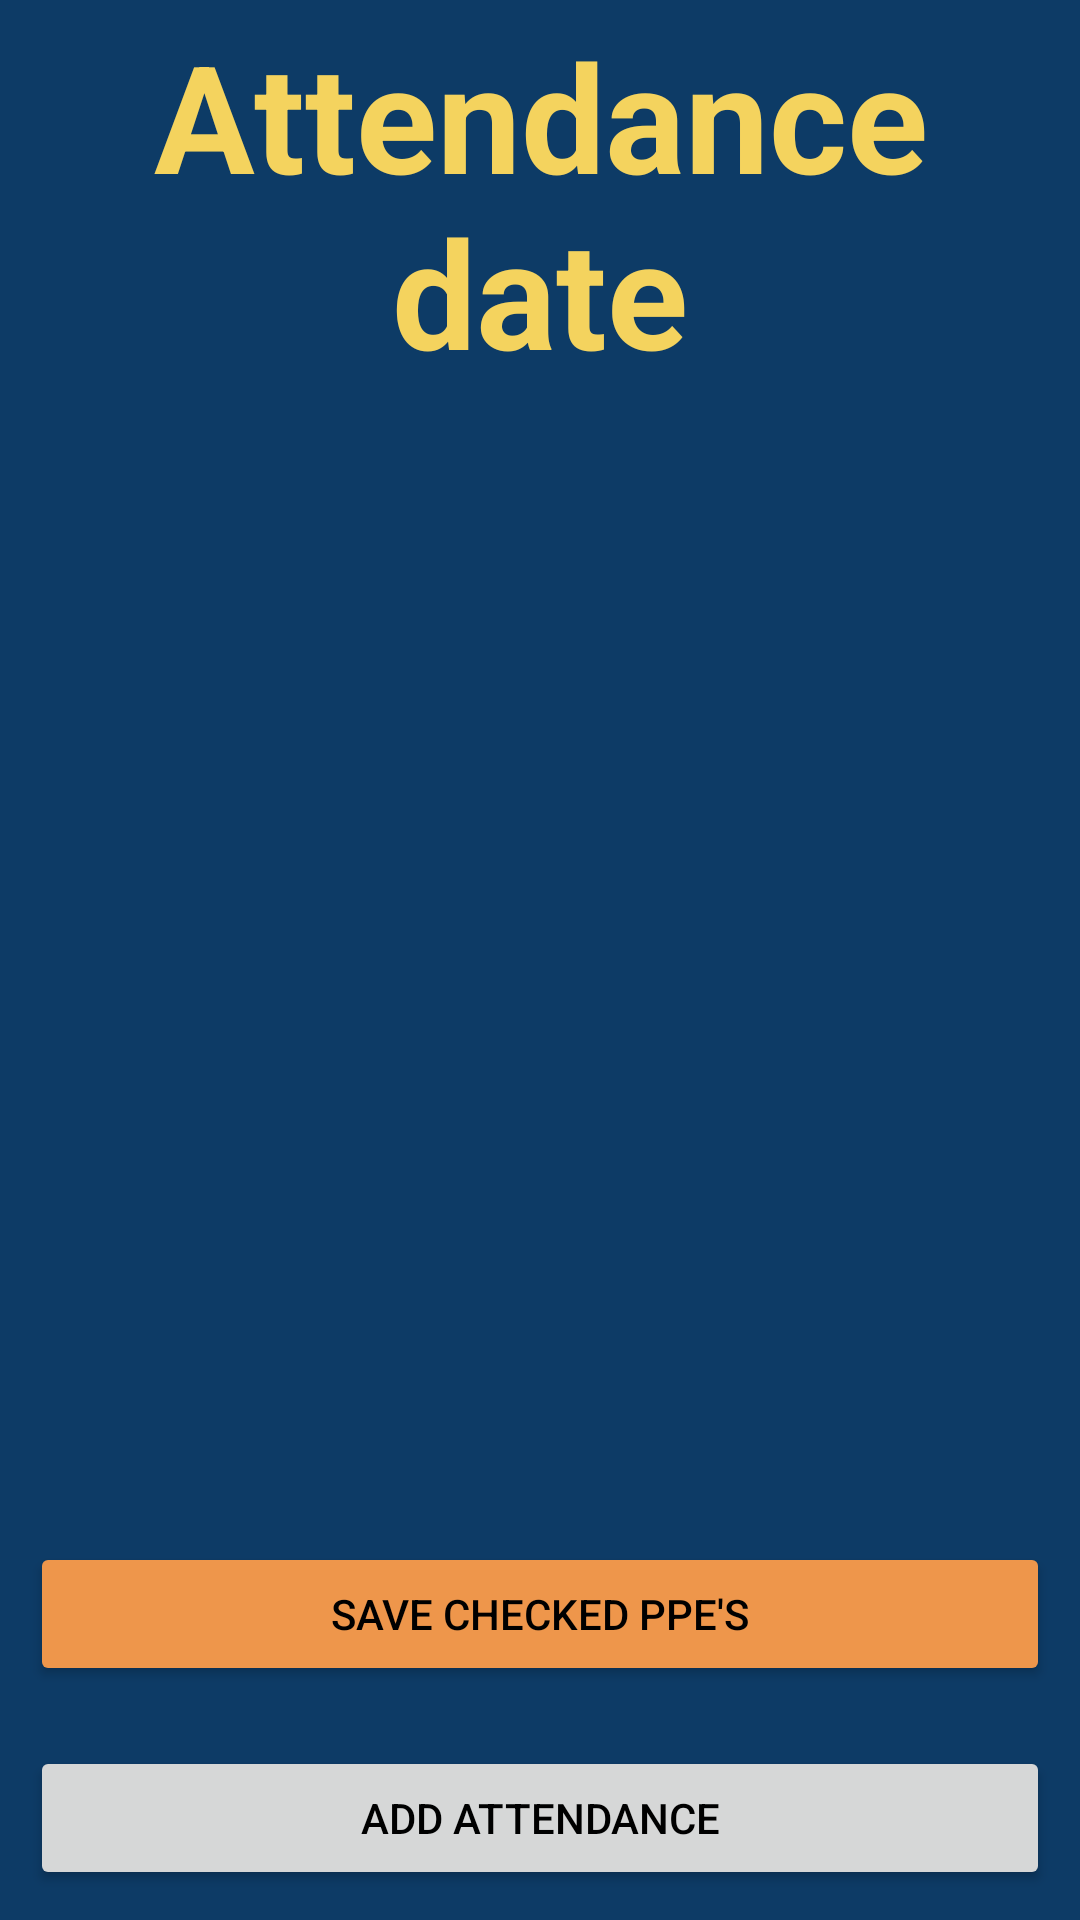

Layout XML and referenced resources for this Android screen:
<!-- AndroidManifest.xml: application theme Theme.SafeSite -->
<!-- res/layout/activity_edit_date.xml -->
<?xml version="1.0" encoding="utf-8"?>
<RelativeLayout xmlns:android="http://schemas.android.com/apk/res/android"
    xmlns:app="http://schemas.android.com/apk/res-auto"
    xmlns:tools="http://schemas.android.com/tools"
    android:layout_width="match_parent"
    android:layout_height="match_parent"
    android:orientation="vertical"
    android:layout_margin="5sp"
    android:background="@color/darkBlue"
    tools:context=".attendance.EditDateActivity">

    <TextView
        android:id="@+id/attendance_list_edit_name"
        android:layout_width="match_parent"
        android:layout_height="wrap_content"
        android:layout_alignParentStart="true"
        android:layout_marginStart="5sp"
        android:layout_marginTop="5sp"
        android:layout_marginEnd="5sp"
        android:layout_marginBottom="5sp"
        android:gravity="center"
        android:textColor="@color/lightYellow"
        android:text="@string/attendance_date"
        android:textSize="50sp"
        android:textStyle="bold" />

    <ExpandableListView
        android:id="@+id/attendance_list"
        android:layout_width="match_parent"
        android:layout_height="wrap_content"
        android:layout_above="@id/save_attendance_btn"
        android:layout_below="@id/attendance_list_edit_name"
        android:layout_marginStart="5sp"
        android:layout_marginTop="5sp"
        android:layout_marginEnd="5sp"
        android:layout_marginBottom="5sp" />

    <Button
        android:id="@+id/save_attendance_btn"
        android:layout_width="match_parent"
        android:layout_height="wrap_content"
        android:layout_above="@id/add_attendance_btn"
        android:layout_marginStart="10sp"
        android:layout_marginTop="10sp"
        android:layout_marginEnd="10sp"
        android:layout_marginBottom="10sp"
        android:textColor="@color/black"

        android:backgroundTint="@color/lightOrange"
        android:onClick="saveCheckedProducts"
        android:text="@string/save_checked_ppe" />

    <Button
        android:id="@+id/add_attendance_btn"
        android:layout_width="match_parent"
        android:layout_height="wrap_content"
        android:layout_alignParentBottom="true"
        android:layout_marginStart="10sp"
        android:layout_marginTop="10sp"
        android:layout_marginEnd="10sp"

        android:textColor="@color/black"
        android:layout_marginBottom="10sp"
        android:onClick="showAddAttendanceDialog"
        android:text="@string/add_attendance" />
</RelativeLayout>
<!-- resources referenced by this layout -->
<resources>
  <color name="black">#000000</color>
  <color name="darkBlue">#0D3B66</color>
  <color name="lightOrange">#EE964B</color>
  <color name="lightYellow">#F4D35E</color>
  <string name="add_attendance">Add Attendance</string>
  <string name="attendance_date">Attendance date</string>
  <string name="save_checked_ppe">Save checked PPE\'s</string>
  <style name="Theme.SafeSite" parent="Theme.MaterialComponents.DayNight.DarkActionBar">
          
          <item name="colorPrimary">@color/darkOrange</item>
          <item name="colorPrimaryVariant">@color/purple_700</item>
          <item name="colorOnPrimary">@color/white</item>
          
          <item name="colorSecondary">@color/teal_200</item>
          <item name="colorSecondaryVariant">@color/teal_700</item>
          <item name="colorOnSecondary">@color/black</item>
          
          <item name="android:statusBarColor">?attr/colorPrimaryVariant</item>
          
      </style>
  <color name="darkOrange">#F95738</color>
  <color name="purple_700">#FF3700B3</color>
  <color name="white">#FFFFFFFF</color>
  <color name="teal_200">#FF03DAC5</color>
  <color name="teal_700">#FF018786</color>
</resources>
